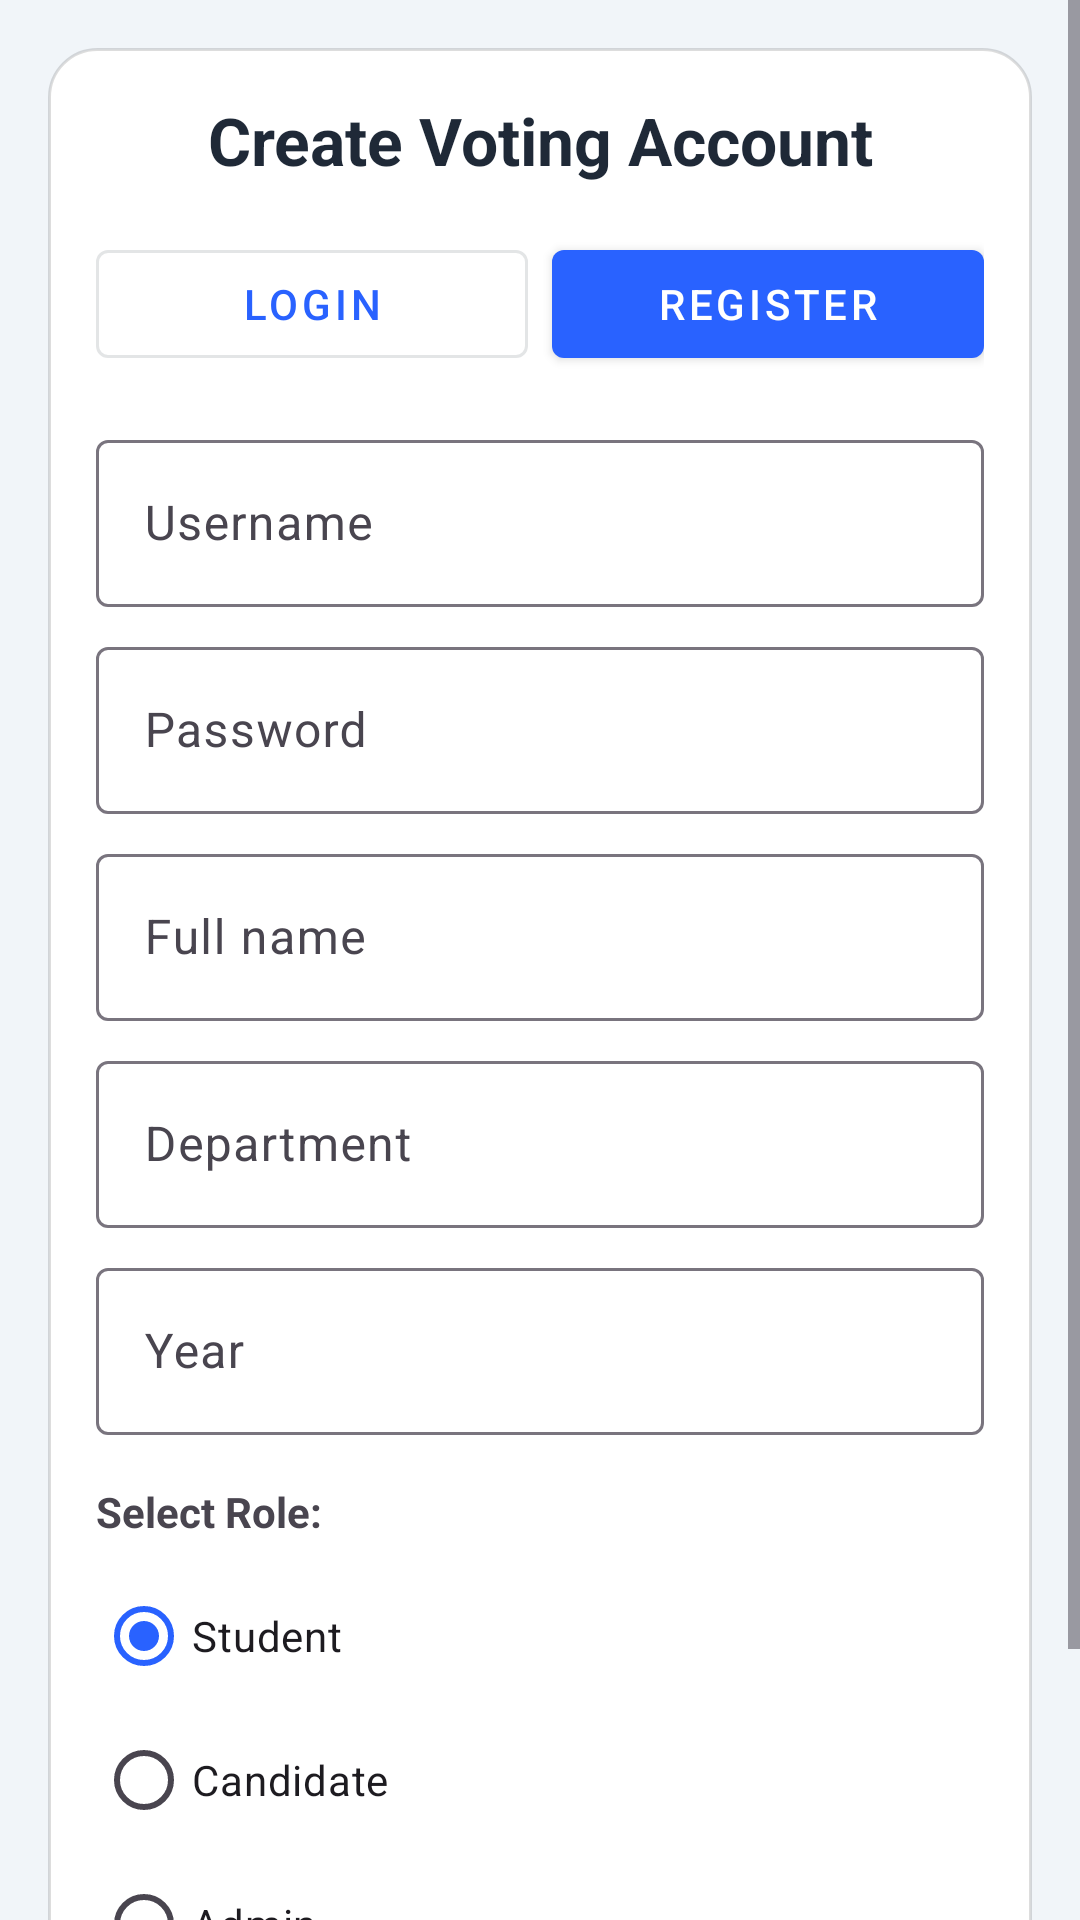

Reconstruct the res/layout file that produces this screen, plus the resources it refers to.
<!-- AndroidManifest.xml: application theme Theme.Voteapp -->
<!-- res/layout/activity_register.xml -->
<?xml version="1.0" encoding="utf-8"?>
<ScrollView xmlns:android="http://schemas.android.com/apk/res/android"
    xmlns:app="http://schemas.android.com/apk/res-auto"
    android:layout_width="match_parent"
    android:layout_height="match_parent"
    android:background="@color/color_background">

    <LinearLayout
        android:layout_width="match_parent"
        android:layout_height="wrap_content"
        android:orientation="vertical"
        android:layout_margin="16dp"
        android:padding="16dp"
        android:background="@drawable/bg_card_rounded">

        <TextView
            android:layout_width="match_parent"
            android:layout_height="wrap_content"
            android:text="Create Voting Account"
            android:textStyle="bold"
            android:textSize="22sp"
            android:paddingBottom="16dp"
            android:textColor="@color/color_on_surface"
            android:textAlignment="center" />

        <LinearLayout
            android:layout_width="match_parent"
            android:layout_height="wrap_content"
            android:orientation="horizontal"
            android:gravity="center"
            android:paddingBottom="16dp">

            <com.google.android.material.button.MaterialButton
                android:id="@+id/buttonTabLogin"
                style="@style/Widget.MaterialComponents.Button.OutlinedButton"
                android:layout_width="0dp"
                android:layout_height="wrap_content"
                android:layout_weight="1"
                android:text="Login" />

            <com.google.android.material.button.MaterialButton
                android:id="@+id/buttonTabRegister"
                style="@style/Widget.MaterialComponents.Button"
                android:layout_width="0dp"
                android:layout_height="wrap_content"
                android:layout_weight="1"
                android:layout_marginStart="8dp"
                android:text="Register" />

        </LinearLayout>

        <com.google.android.material.textfield.TextInputLayout
            android:layout_width="match_parent"
            android:layout_height="wrap_content"
            android:hint="Username">

            <com.google.android.material.textfield.TextInputEditText
                android:id="@+id/editRegUsername"
                android:layout_width="match_parent"
                android:layout_height="wrap_content" />
        </com.google.android.material.textfield.TextInputLayout>

        <com.google.android.material.textfield.TextInputLayout
            android:layout_width="match_parent"
            android:layout_height="wrap_content"
            android:hint="Password"
            android:layout_marginTop="8dp">

            <com.google.android.material.textfield.TextInputEditText
                android:id="@+id/editRegPassword"
                android:layout_width="match_parent"
                android:layout_height="wrap_content"
                android:inputType="textPassword" />
        </com.google.android.material.textfield.TextInputLayout>

        <com.google.android.material.textfield.TextInputLayout
            android:layout_width="match_parent"
            android:layout_height="wrap_content"
            android:hint="Full name"
            android:layout_marginTop="8dp">

            <com.google.android.material.textfield.TextInputEditText
                android:id="@+id/editRegName"
                android:layout_width="match_parent"
                android:layout_height="wrap_content" />
        </com.google.android.material.textfield.TextInputLayout>

        <com.google.android.material.textfield.TextInputLayout
            android:layout_width="match_parent"
            android:layout_height="wrap_content"
            android:hint="Department"
            android:layout_marginTop="8dp">

            <com.google.android.material.textfield.TextInputEditText
                android:id="@+id/editRegDepartment"
                android:layout_width="match_parent"
                android:layout_height="wrap_content" />
        </com.google.android.material.textfield.TextInputLayout>

        <com.google.android.material.textfield.TextInputLayout
            android:layout_width="match_parent"
            android:layout_height="wrap_content"
            android:hint="Year"
            android:layout_marginTop="8dp">

            <com.google.android.material.textfield.TextInputEditText
                android:id="@+id/editRegYear"
                android:layout_width="match_parent"
                android:layout_height="wrap_content" />
        </com.google.android.material.textfield.TextInputLayout>

        <TextView
            android:layout_width="match_parent"
            android:layout_height="wrap_content"
            android:text="Select Role:"
            android:layout_marginTop="16dp"
            android:textStyle="bold" />

        <RadioGroup
            android:id="@+id/radioRoleGroup"
            android:layout_width="match_parent"
            android:layout_height="wrap_content"
            android:orientation="vertical"
            android:layout_marginTop="8dp">

            <RadioButton
                android:id="@+id/radioStudent"
                android:layout_width="wrap_content"
                android:layout_height="wrap_content"
                android:text="Student"
                android:checked="true"
                android:tag="student" />

            <RadioButton
                android:id="@+id/radioCandidate"
                android:layout_width="wrap_content"
                android:layout_height="wrap_content"
                android:text="Candidate"
                android:tag="candidate" />

            <RadioButton
                android:id="@+id/radioAdmin"
                android:layout_width="wrap_content"
                android:layout_height="wrap_content"
                android:text="Admin"
                android:tag="admin" />
        </RadioGroup>

        <com.google.android.material.button.MaterialButton
            android:id="@+id/buttonRegister"
            style="@style/Widget.MaterialComponents.Button"
            android:layout_width="match_parent"
            android:layout_height="wrap_content"
            android:text="Register"
            android:layout_marginTop="16dp"
            app:iconPadding="8dp" />

    </LinearLayout>
</ScrollView>
<!-- resources referenced by this layout -->
<resources>
  <color name="color_background">#F1F5F9</color>
  <color name="color_on_surface">#1F2937</color>
  <!-- drawable bg_card_rounded (drawable) -->
  <?xml version="1.0" encoding="utf-8"?>
  <shape xmlns:android="http://schemas.android.com/apk/res/android"
      android:shape="rectangle">
      <corners android:radius="16dp" />
      <solid android:color="@color/color_surface" />
      <stroke
          android:width="1dp"
          android:color="#22000000" />
  </shape>
  <style name="Theme.Voteapp" parent="Base.Theme.Voteapp" />
  <color name="color_surface">#FFFFFFFF</color>
  <style name="Base.Theme.Voteapp" parent="Theme.Material3.DayNight.NoActionBar">
          
          <item name="colorPrimary">@color/color_primary</item>
          <item name="colorOnPrimary">@color/color_on_primary</item>
          <item name="colorSecondary">@color/color_secondary</item>
          <item name="colorOnSecondary">@color/color_on_secondary</item>
          <item name="android:windowBackground">@color/color_background</item>
          <item name="colorSurface">@color/color_surface</item>
          <item name="colorOnSurface">@color/color_on_surface</item>
      </style>
  <color name="color_primary">#2962FF</color>
  <color name="color_on_primary">#FFFFFFFF</color>
  <color name="color_secondary">#03A9F4</color>
  <color name="color_on_secondary">#FFFFFFFF</color>
</resources>
